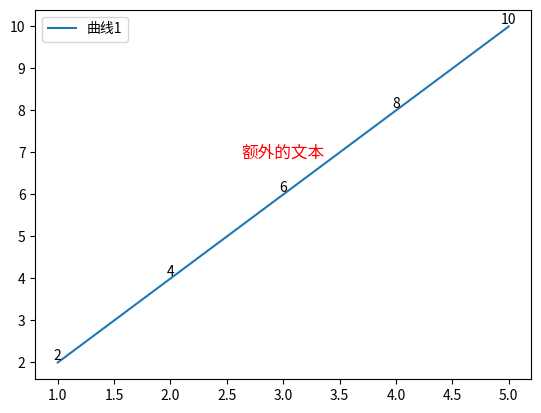

This figure's Python source:
import matplotlib.pyplot as plt

# 创建一个图形
fig, ax = plt.subplots()

# 绘制曲线
x = [1, 2, 3, 4, 5]
y = [2, 4, 6, 8, 10]
ax.plot(x, y, label='曲线1')

# 添加数值标签
for i, txt in enumerate(y):
    ax.text(x[i], y[i], f'{txt}', ha='center', va='bottom')

# 添加图例
ax.legend()

# 使用 plt.text 添加额外的文本标签
plt.text(3, 7, '额外的文本', ha='center', va='center', fontsize=12, color='red')

# 显示图形
plt.show()
